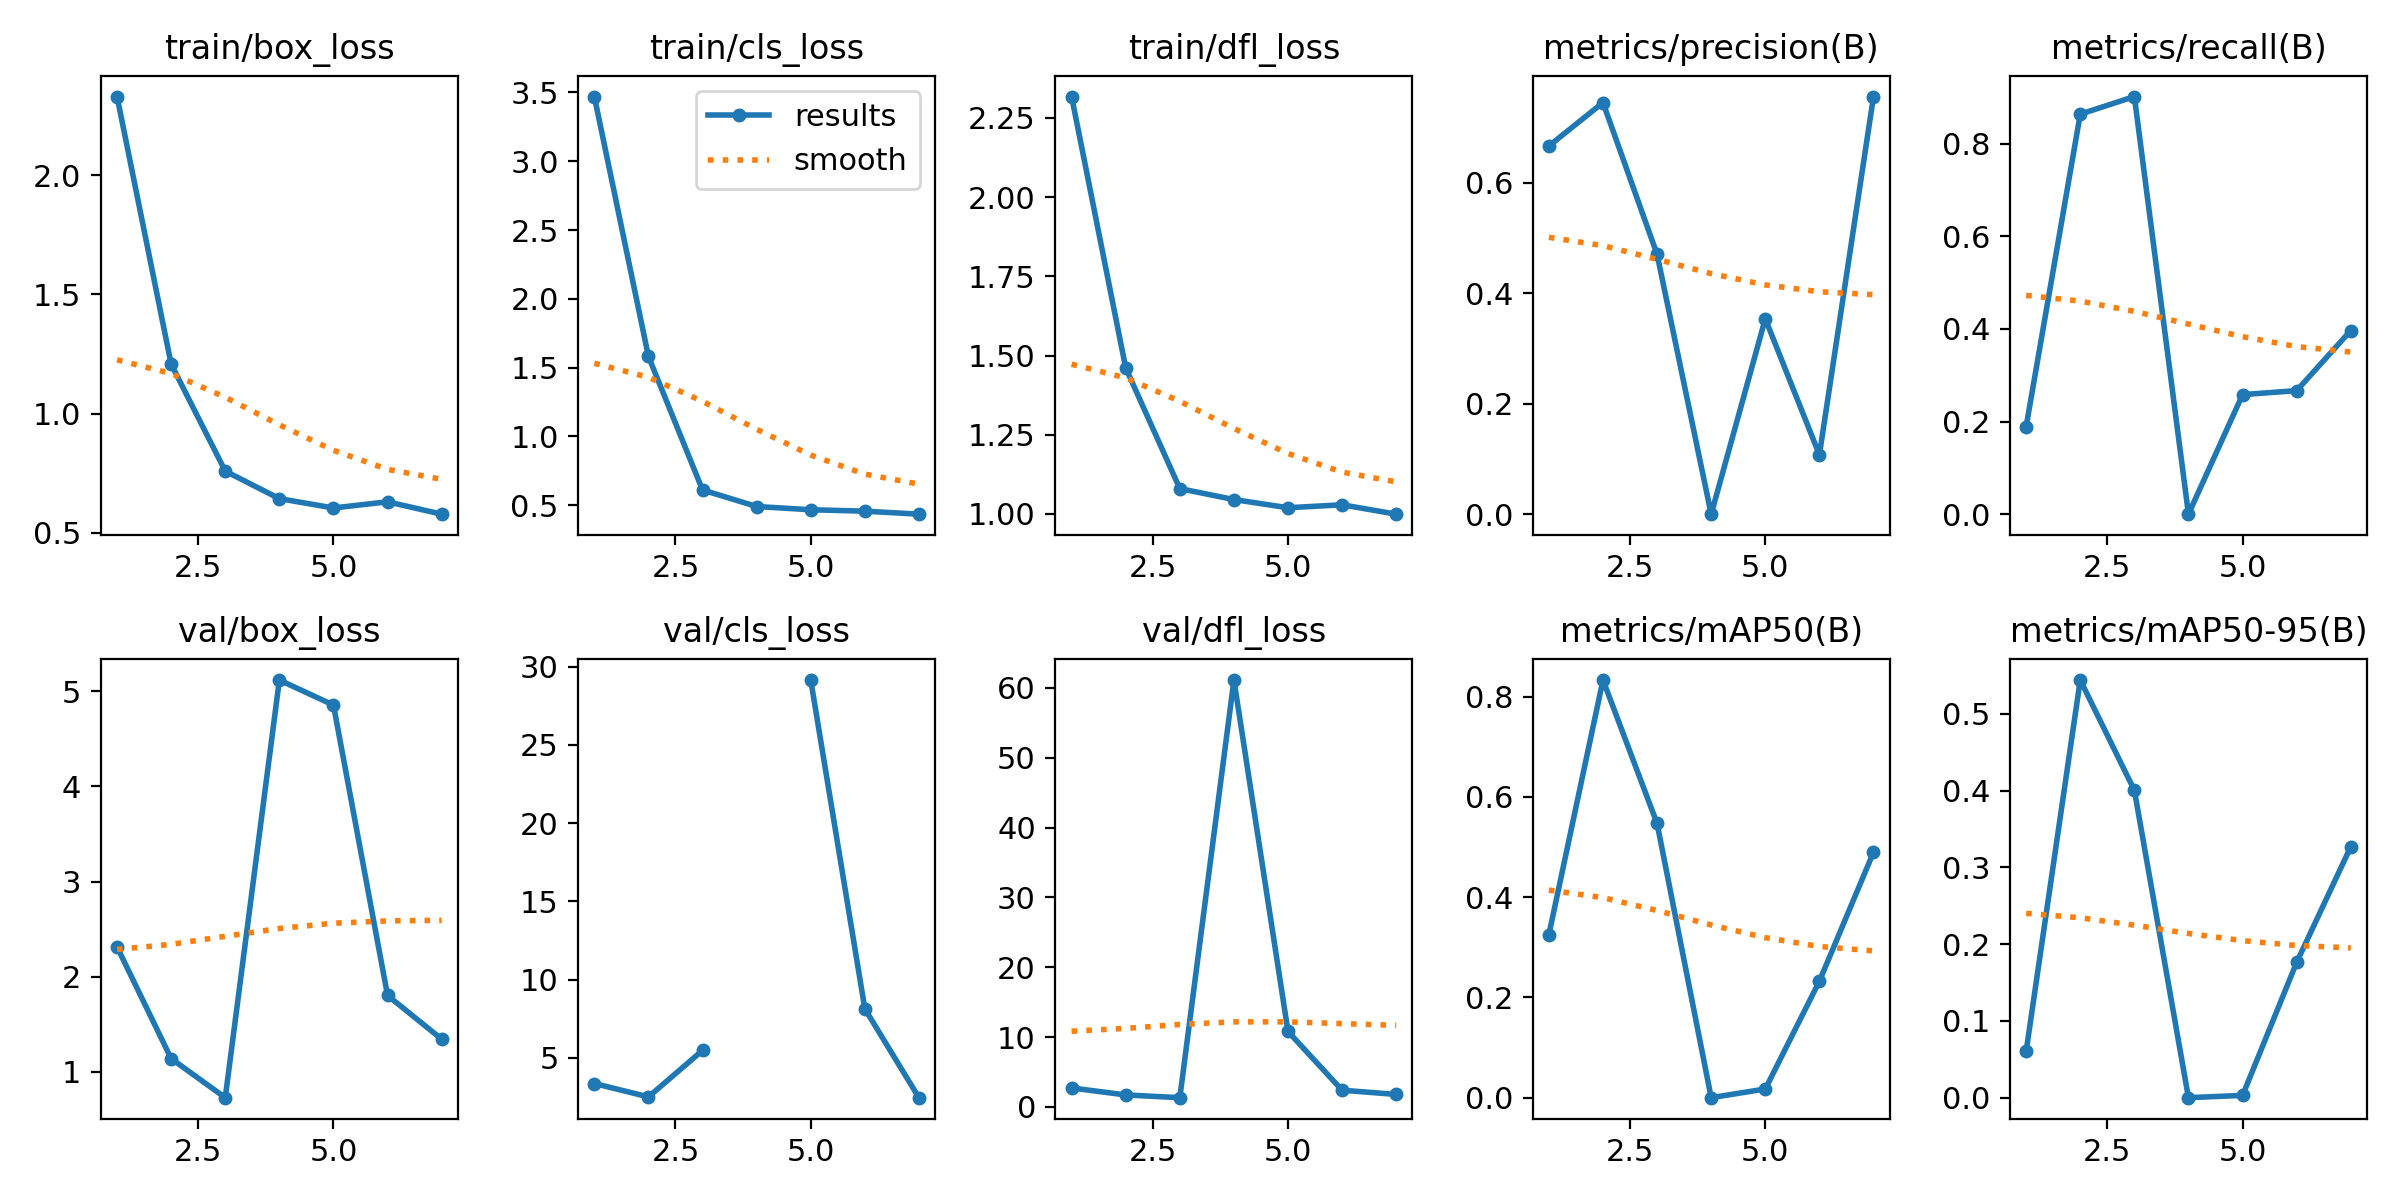

Data behind this chart, as committed beside it:
epoch, time, train/box_loss, train/cls_loss, train/dfl_loss, metrics/precision(B), metrics/recall(B), metrics/mAP50(B), metrics/mAP50-95(B), val/box_loss, val/cls_loss, val/dfl_loss, lr/pg0, lr/pg1, lr/pg2
1, 6.831, 2.331, 3.47, 2.318, 0.6667, 0.1891, 0.3253, 0.06051, 2.313, 3.355, 2.724, 0.0001143, 0.0001143, 0.0001143
2, 10.1, 1.208, 1.581, 1.461, 0.7453, 0.8634, 0.8332, 0.544, 1.139, 2.501, 1.726, 0.0002381, 0.0002381, 0.0002381
3, 13.86, 0.7584, 0.6104, 1.08, 0.4705, 0.9014, 0.547, 0.4004, 0.7282, 5.473, 1.334, 0.0003568, 0.0003568, 0.0003568
4, 16.99, 0.6428, 0.4901, 1.045, 0, 0, 0, 0, 5.118, inf, 61.11, 0.0004704, 0.0004704, 0.0004704
5, 20.6, 0.6036, 0.4666, 1.019, 0.3538, 0.2581, 0.01731, 0.00297, 4.855, 29.15, 10.81, 0.000579, 0.000579, 0.000579
6, 23.3, 0.6295, 0.4562, 1.029, 0.1075, 0.2667, 0.2324, 0.1763, 1.802, 8.131, 2.401, 0.0006824, 0.0006824, 0.0006824
7, 25.7, 0.5776, 0.4344, 0.9992, 0.7562, 0.3964, 0.4897, 0.3269, 1.343, 2.451, 1.8, 0.0007807, 0.0007807, 0.0007807
